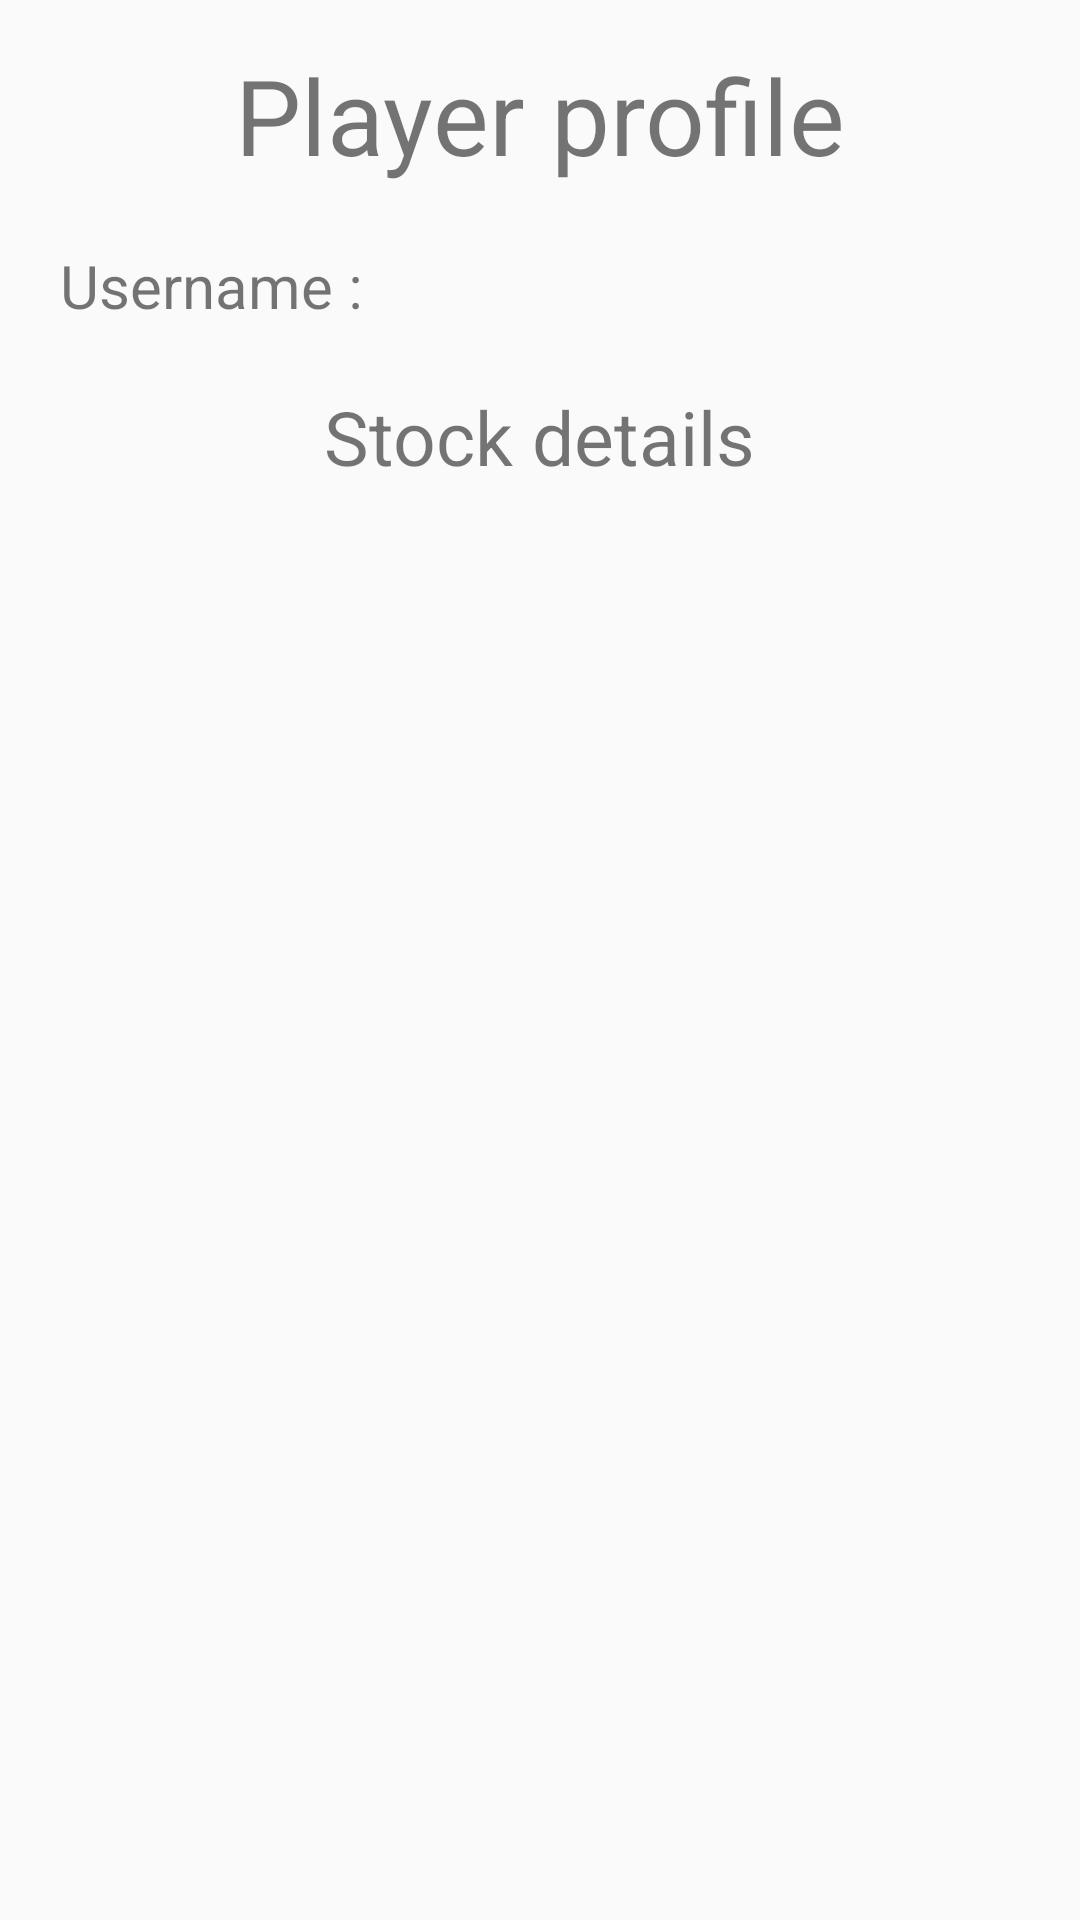

Reconstruct the res/layout file that produces this screen, plus the resources it refers to.
<!-- AndroidManifest.xml: application theme AppTheme -->
<!-- res/layout/fragment_portfolio.xml -->
<FrameLayout xmlns:android="http://schemas.android.com/apk/res/android"
    xmlns:tools="http://schemas.android.com/tools"
    android:layout_width="match_parent"
    android:layout_height="match_parent"
    tools:context="org.pragyan.dalalstreet17.Portfolio">



        <RelativeLayout
            android:layout_width="match_parent"
            android:layout_height="match_parent">


            <TextView
                android:text="Player profile"
                android:layout_width="wrap_content"
                android:layout_height="wrap_content"
                android:layout_alignParentTop="true"
                android:layout_centerHorizontal="true"
                android:layout_marginTop="15dp"
                android:textSize="35sp"
                android:id="@+id/player_profile" />

            <TextView
                android:text="Username : "
                android:layout_width="wrap_content"
                android:layout_height="wrap_content"
                android:layout_below="@+id/player_profile"
                android:layout_alignParentLeft="true"
                android:layout_alignParentStart="true"
                android:layout_marginLeft="20dp"
                android:layout_marginStart="20dp"
                android:layout_marginTop="20dp"
                android:textSize="20sp"
                android:id="@+id/user_name" />

            <TextView
                android:text="Stock details"
                android:layout_width="wrap_content"
                android:layout_height="wrap_content"
                android:layout_below="@+id/user_name"
                android:layout_centerHorizontal="true"
                android:layout_marginTop="20dp"
                android:textSize="25sp"
                android:id="@+id/stock_details" />

            <ListView
                android:layout_width="match_parent"
                android:layout_height="match_parent"
                android:layout_below="@+id/stock_details"
                android:layout_centerHorizontal="true"
                android:layout_marginTop="20dp"
                android:divider="@android:color/transparent"
                android:id="@+id/stock_list"/>


        </RelativeLayout>



</FrameLayout>
<!-- resources referenced by this layout -->
<resources>
  <style name="AppTheme" parent="AppTheme.Base">
          
      </style>
  <style name="AppTheme.Base" parent="Theme.AppCompat.Light.NoActionBar">
  
          <item name="colorPrimary">@color/colorPrimary</item>
          <item name="colorPrimaryDark">@color/colorPrimaryDark</item>
          <item name="colorAccent">@color/colorAccent</item>
  
  
      </style>
  <color name="colorPrimary">#009688</color>
  <color name="colorPrimaryDark">#00796B</color>
  <color name="colorAccent">#311B92</color>
</resources>
